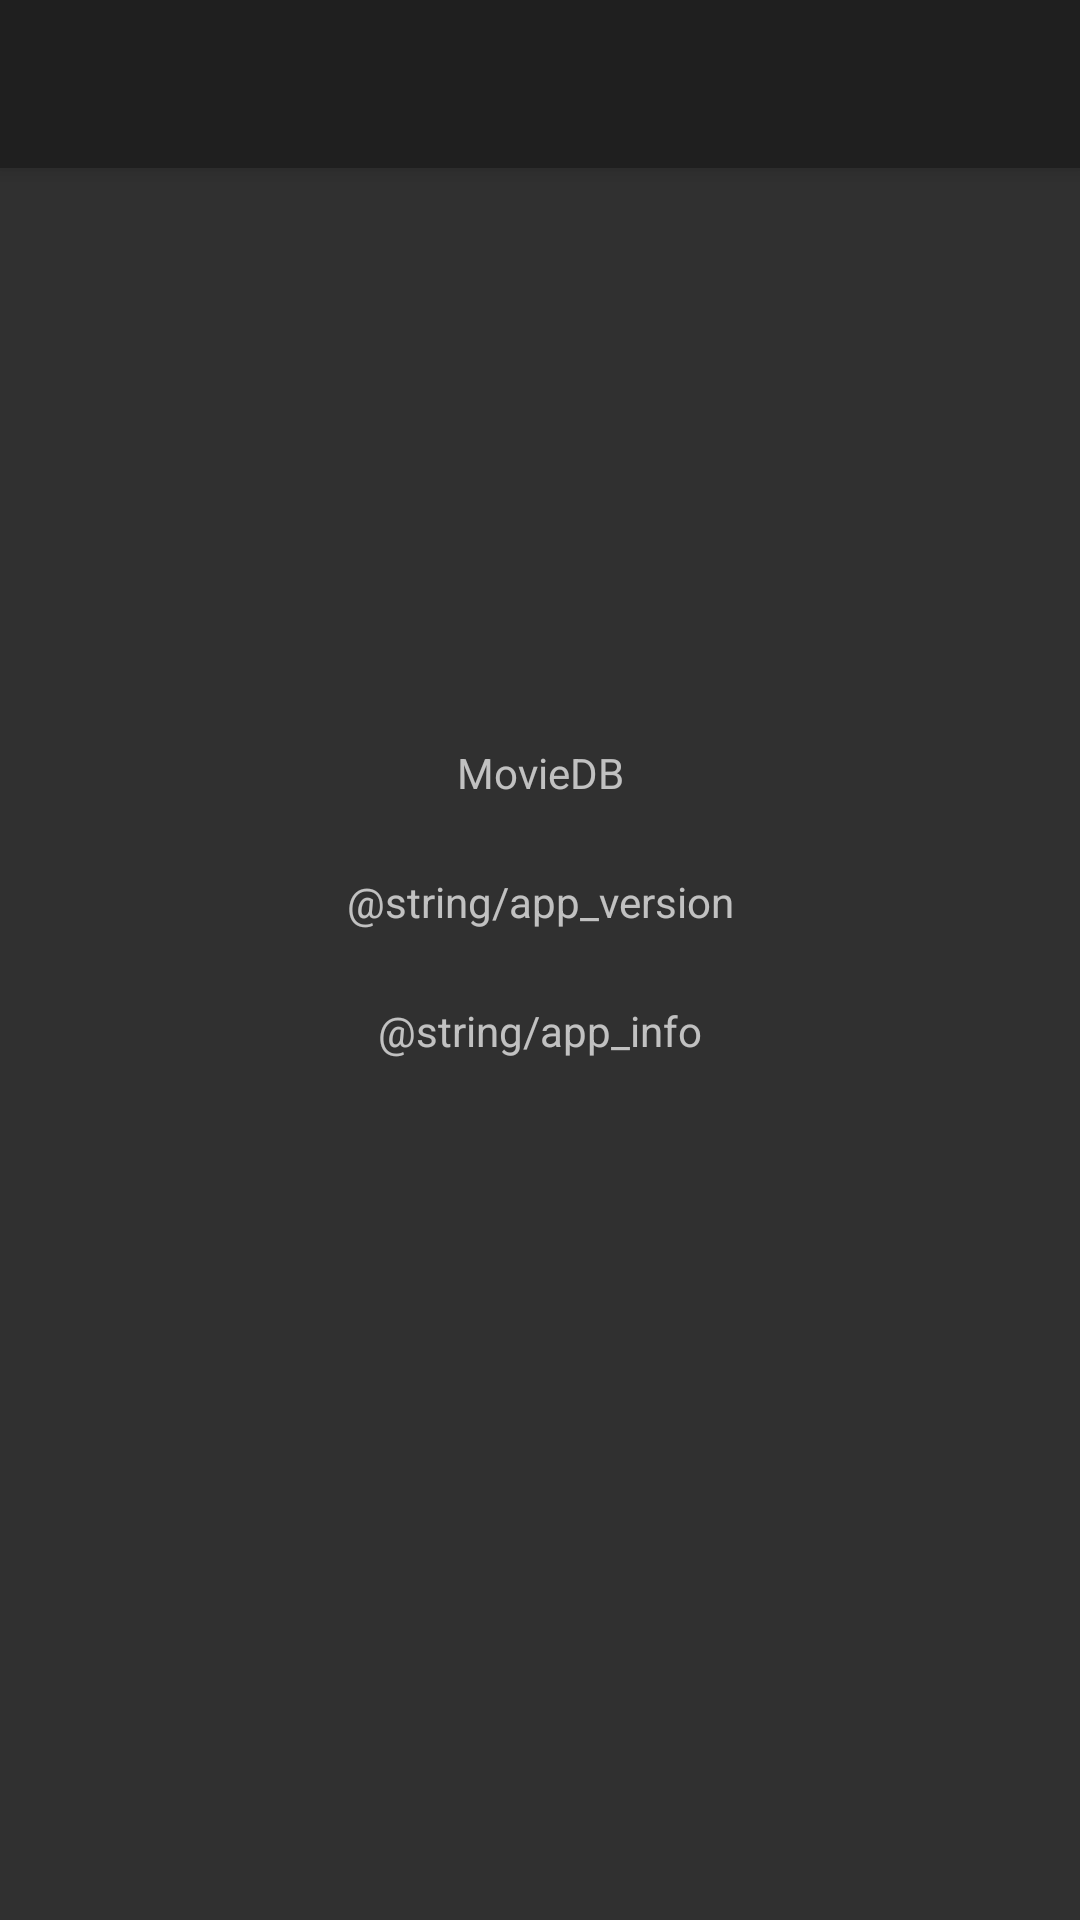

Android layout source for this screen:
<!-- AndroidManifest.xml: application theme Theme.AppCompat.NoActionBar -->
<!-- res/layout/activity_about.xml -->
<?xml version="1.0" encoding="utf-8"?>
<androidx.constraintlayout.widget.ConstraintLayout xmlns:android="http://schemas.android.com/apk/res/android"
    xmlns:app="http://schemas.android.com/apk/res-auto"
    xmlns:tools="http://schemas.android.com/tools"
    android:layout_width="match_parent"
    android:layout_height="match_parent"
    tools:context=".about.AboutActivity">

    <androidx.appcompat.widget.Toolbar
        android:id="@+id/toolbar"
        android:layout_width="match_parent"
        android:layout_height="wrap_content"
        android:background="@color/colorPrimary"
        android:elevation="@dimen/toolbar_elevation"
        android:theme="@style/AppTheme.AppBarOverlay"
        app:layout_constraintTop_toTopOf="parent"
        app:popupTheme="@style/AppTheme.PopupOverlay"
        app:titleTextColor="@color/color_white" />

    <TextView
        android:id="@+id/tv_app_name"
        android:layout_width="wrap_content"
        android:layout_height="wrap_content"
        android:layout_marginTop="192dp"
        android:text="@string/app_label"
        app:layout_constraintEnd_toEndOf="parent"
        app:layout_constraintStart_toStartOf="parent"
        app:layout_constraintTop_toBottomOf="@+id/toolbar" />

    <TextView
        android:id="@+id/tv_app_version"
        android:layout_width="wrap_content"
        android:layout_height="wrap_content"
        android:layout_marginTop="24dp"
        android:text="@string/app_version"
        app:layout_constraintEnd_toEndOf="parent"
        app:layout_constraintStart_toStartOf="parent"
        app:layout_constraintTop_toBottomOf="@+id/tv_app_name" />

    <TextView
        android:id="@+id/tv_app_info"
        android:layout_width="wrap_content"
        android:layout_height="wrap_content"
        android:layout_marginTop="24dp"
        android:text="@string/app_info"
        app:layout_constraintEnd_toEndOf="parent"
        app:layout_constraintStart_toStartOf="parent"
        app:layout_constraintTop_toBottomOf="@+id/tv_app_version" />


</androidx.constraintlayout.widget.ConstraintLayout>
<!-- resources referenced by this layout -->
<resources>
  <color name="colorPrimary">#1F1F1F</color>
  <color name="color_white">#FFFFFF</color>
  <dimen name="toolbar_elevation">4dp</dimen>
  <string name="app_label">MovieDB</string>
  <style name="AppTheme.AppBarOverlay" parent="ThemeOverlay.AppCompat.Dark.ActionBar" />
  <style name="AppTheme.PopupOverlay" parent="ThemeOverlay.AppCompat.Light" />
</resources>
